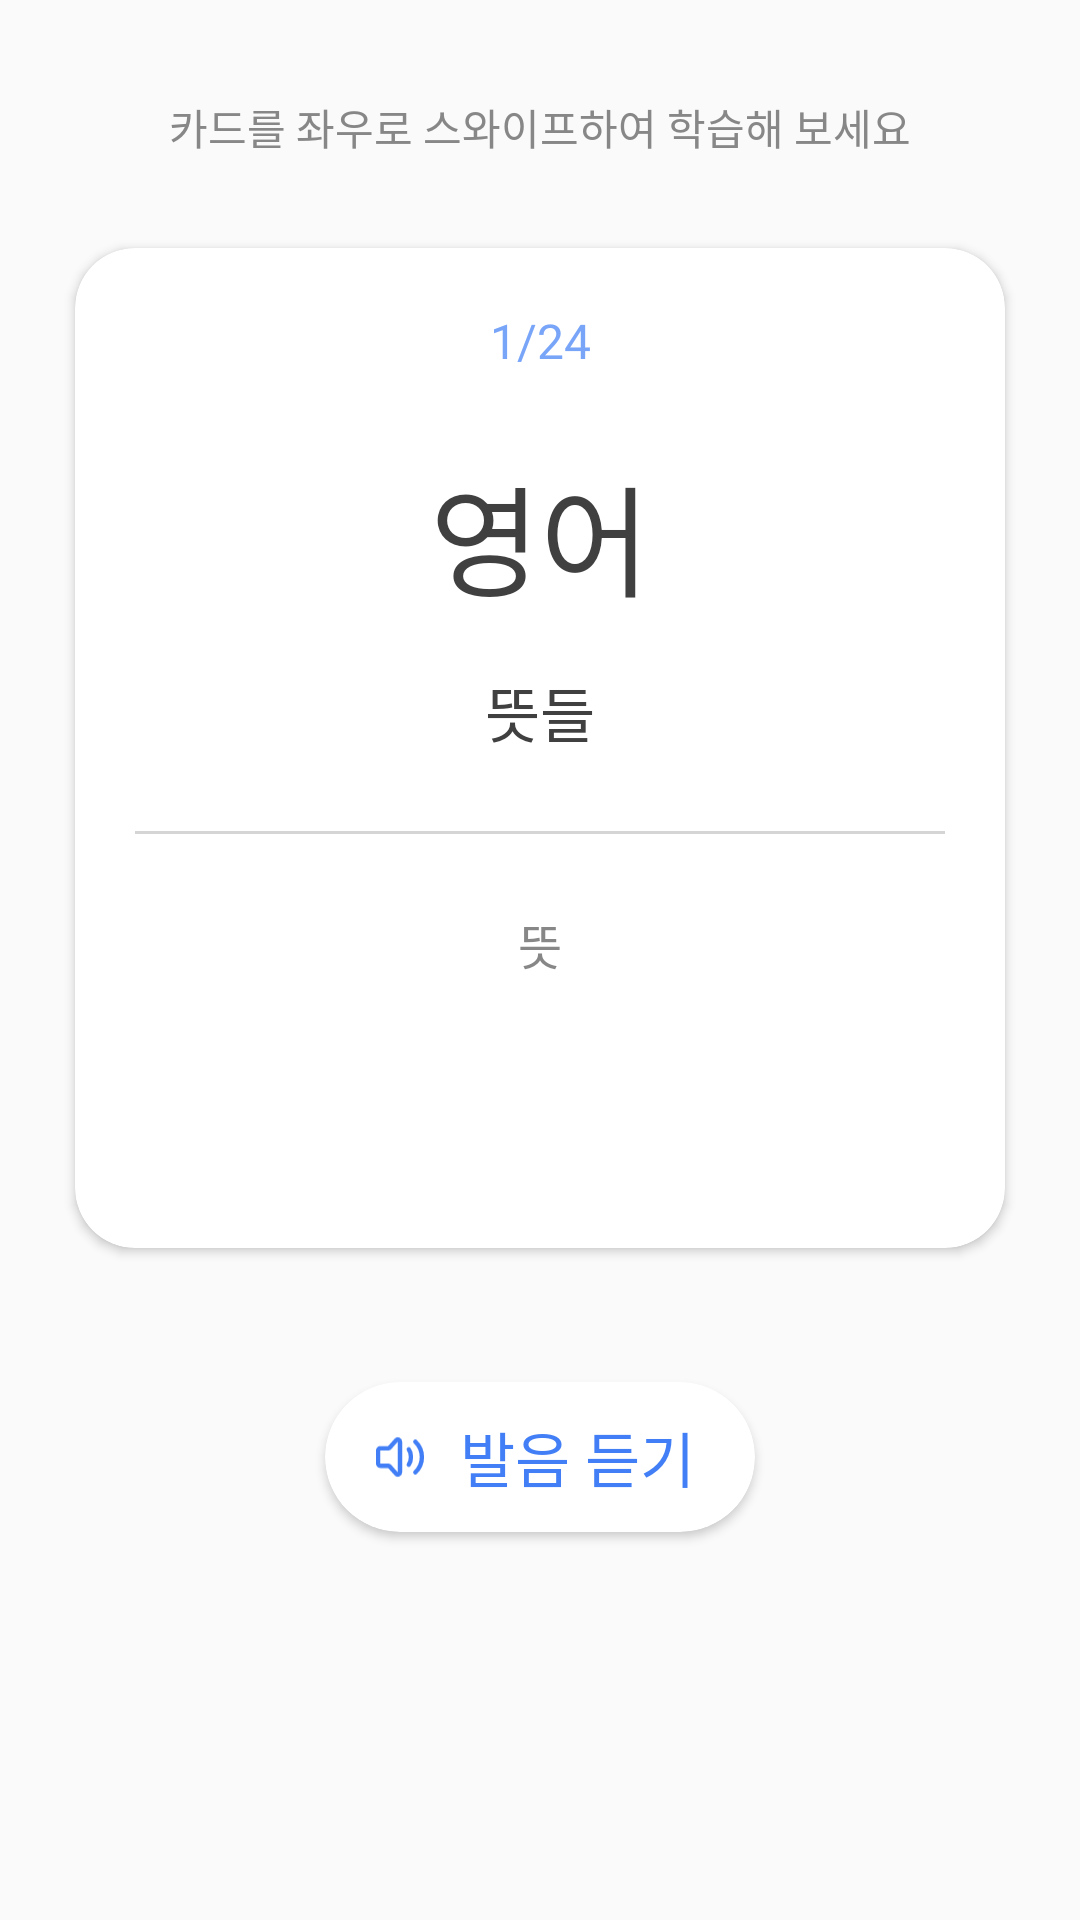

Here is an Android app screen rendered from its layout file. Give the layout XML and the strings, colors and styles it references.
<!-- AndroidManifest.xml: application theme Theme.Language -->
<!-- res/layout/fragment_study_word_detail_page.xml -->
<?xml version="1.0" encoding="utf-8"?>
<androidx.constraintlayout.widget.ConstraintLayout xmlns:android="http://schemas.android.com/apk/res/android"
    xmlns:tools="http://schemas.android.com/tools"
    android:layout_width="match_parent"
    android:layout_height="match_parent"
    xmlns:app="http://schemas.android.com/apk/res-auto"
    android:background="@color/BG"
    tools:context=".ui.study.StudyWordDetailPageFragment">

    <androidx.constraintlayout.widget.Guideline
        android:id="@+id/worddetail_guideline1"
        android:layout_width="wrap_content"
        android:layout_height="wrap_content"
        android:orientation="horizontal"
        app:layout_constraintGuide_percent="0.05"/>

    <androidx.constraintlayout.widget.Guideline
        android:id="@+id/worddetail_guideline2"
        android:layout_width="wrap_content"
        android:layout_height="wrap_content"
        android:orientation="horizontal"
        app:layout_constraintGuide_percent="0.65"/>

    <androidx.constraintlayout.widget.Guideline
        android:id="@+id/worddetail_guideline3"
        android:layout_width="wrap_content"
        android:layout_height="wrap_content"
        android:orientation="horizontal"
        app:layout_constraintGuide_percent="0.72"/>

    <TextView
        android:id="@+id/worddetail_introduce_tv"
        android:layout_width="wrap_content"
        android:layout_height="wrap_content"
        style="@style/pretendard_14sp_medium"
        android:textColor="@color/Gray2"
        android:text="카드를 좌우로 스와이프하여 학습해 보세요"
        app:layout_constraintStart_toStartOf="parent"
        app:layout_constraintEnd_toEndOf="parent"
        app:layout_constraintTop_toBottomOf="@id/worddetail_guideline1"/>

    <androidx.cardview.widget.CardView
        android:id="@+id/worddetail_cardview"
        android:layout_width="match_parent"
        android:layout_height="0dp"
        android:layout_marginHorizontal="25dp"
        android:layout_marginTop="30dp"
        app:cardCornerRadius="20dp"
        android:backgroundTint="@color/white"
        app:layout_constraintTop_toBottomOf="@id/worddetail_introduce_tv"
        app:layout_constraintBottom_toBottomOf="@id/worddetail_guideline2"
        app:layout_constraintStart_toStartOf="parent"
        app:layout_constraintEnd_toEndOf="parent"
        >

        <androidx.constraintlayout.widget.ConstraintLayout
            android:layout_width="match_parent"
            android:layout_height="match_parent"
            android:paddingHorizontal="20dp"
            android:paddingVertical="10dp"
            >

            <TextView
                android:id="@+id/worddetail_jinhang_tv"
                android:layout_width="wrap_content"
                android:layout_height="wrap_content"
                style="@style/pretendard_16sp_medium"
                android:textColor="@color/Main1_2"
                android:text="1/24"
                android:layout_marginTop="10dp"
                app:layout_constraintStart_toStartOf="parent"
                app:layout_constraintEnd_toEndOf="parent"
                app:layout_constraintTop_toTopOf="parent"/>

            <TextView
                android:id="@+id/worddetail_english_tv"
                android:layout_width="wrap_content"
                android:layout_height="wrap_content"
                android:text="영어"
                android:textSize="40sp"
                android:paddingHorizontal="10dp"
                style="@style/pretendard_20sp_semibold"
                android:layout_marginTop="25dp"
                app:layout_constraintStart_toStartOf="parent"
                app:layout_constraintEnd_toEndOf="parent"
                app:layout_constraintTop_toBottomOf="@id/worddetail_jinhang_tv"/>

            <TextView
                android:id="@+id/worddetail_meaning_tv"
                android:layout_width="wrap_content"
                android:layout_height="wrap_content"
                android:text="뜻들"
                android:paddingHorizontal="10dp"
                style="@style/pretendard_20sp_medium"
                android:layout_marginTop="15dp"
                app:layout_constraintStart_toStartOf="parent"
                app:layout_constraintEnd_toEndOf="parent"
                app:layout_constraintTop_toBottomOf="@id/worddetail_english_tv"/>

            <View
                android:id="@+id/worddetail_view"
                android:layout_width="0dp"
                android:layout_height="1dp"
                android:paddingHorizontal="10dp"
                android:background="@color/Gray4"
                android:layout_marginTop="25dp"
                app:layout_constraintStart_toStartOf="parent"
                app:layout_constraintEnd_toEndOf="parent"
                app:layout_constraintTop_toBottomOf="@id/worddetail_meaning_tv"/>


            <TextView
                android:id="@+id/worddetail_example_tv"
                android:layout_width="wrap_content"
                android:layout_height="wrap_content"
                android:text="뜻"
                android:textColor="@color/Gray2"
                android:paddingHorizontal="10dp"
                style="@style/pretendard_16sp_medium"
                android:layout_marginTop="25dp"
                android:layout_marginBottom="30dp"
                app:layout_constraintStart_toStartOf="parent"
                app:layout_constraintEnd_toEndOf="parent"
                app:layout_constraintTop_toBottomOf="@id/worddetail_view"
                />

        </androidx.constraintlayout.widget.ConstraintLayout>
    </androidx.cardview.widget.CardView>


    <androidx.cardview.widget.CardView
        android:id="@+id/worddetail_listen_btn"
        android:layout_width="wrap_content"
        android:layout_height="wrap_content"
        android:layout_marginHorizontal="25dp"
        app:cardCornerRadius="30dp"
        android:backgroundTint="@color/white"
        app:layout_constraintTop_toBottomOf="@id/worddetail_guideline3"
        app:layout_constraintStart_toStartOf="parent"
        app:layout_constraintEnd_toEndOf="parent"
        >

        <androidx.constraintlayout.widget.ConstraintLayout
            android:layout_width="match_parent"
            android:layout_height="match_parent"
            android:paddingHorizontal="10dp"
            android:paddingVertical="10dp"
            >

            <ImageView
                android:id="@+id/worddetail_listen_imv"
                android:layout_width="30dp"
                android:layout_height="30dp"
                android:src="@drawable/ic_listen_blue"
                app:layout_constraintStart_toStartOf="parent"
                app:layout_constraintTop_toTopOf="parent"
                app:layout_constraintBottom_toBottomOf="parent"/>


            <TextView
                android:id="@+id/worddetail_listen_tv"
                android:layout_width="wrap_content"
                android:layout_height="wrap_content"
                style="@style/pretendard_20sp_medium"
                android:textColor="@color/Main1_1"
                android:text="발음 듣기"
                android:layout_marginStart="5dp"
                android:layout_marginEnd="10dp"
                app:layout_constraintTop_toTopOf="parent"
                app:layout_constraintBottom_toBottomOf="parent"
                app:layout_constraintStart_toEndOf="@id/worddetail_listen_imv"
                app:layout_constraintEnd_toEndOf="parent"/>

        </androidx.constraintlayout.widget.ConstraintLayout>


    </androidx.cardview.widget.CardView>








</androidx.constraintlayout.widget.ConstraintLayout>
<!-- resources referenced by this layout -->
<resources>
  <color name="BG">#FAFAFA</color>
  <color name="Gray2">#878787</color>
  <color name="Gray4">#D5D5D5</color>
  <color name="Main1_1">#427FF6</color>
  <color name="Main1_2">#79A5F9</color>
  <color name="white">#FFFFFFFF</color>
  <!-- drawable ic_listen_blue (drawable) -->
  <vector xmlns:android="http://schemas.android.com/apk/res/android"
      android:width="37dp"
      android:height="36dp"
      android:viewportWidth="37"
      android:viewportHeight="36">
    <path
        android:pathData="M22.1,14.851C23.3,16.451 23.3,19.551 22.1,21.151M24.8,11.701C28.389,15.128 28.411,20.896 24.8,24.301M9.5,20.664V15.337C9.5,14.82 9.903,14.401 10.4,14.401H13.627C13.747,14.4 13.864,14.376 13.974,14.329C14.083,14.281 14.182,14.213 14.264,14.126L16.964,11.077C17.531,10.487 18.5,10.905 18.5,11.74V24.262C18.5,25.103 17.519,25.518 16.956,24.916L14.265,21.883C14.182,21.795 14.083,21.724 13.972,21.675C13.861,21.626 13.741,21.601 13.62,21.601H10.4C9.903,21.601 9.5,21.181 9.5,20.664Z"
        android:strokeLineJoin="round"
        android:strokeWidth="1.8"
        android:fillColor="#00000000"
        android:strokeColor="#427FF6"
        android:strokeLineCap="round"/>
  </vector>
  <style name="pretendard_14sp_medium">
          <item name="android:fontFamily">@font/pretendard_medium</item>
          <item name="android:textColor">@color/Black</item>
          <item name="android:textSize">14sp</item>
      </style>
  <style name="pretendard_16sp_medium">
          <item name="android:fontFamily">@font/pretendard_medium</item>
          <item name="android:textColor">@color/Black</item>
          <item name="android:textSize">16sp</item>
      </style>
  <style name="pretendard_20sp_medium">
          <item name="android:fontFamily">@font/pretendard_medium</item>
          <item name="android:textColor">@color/Black</item>
          <item name="android:textSize">20sp</item>
      </style>
  <style name="pretendard_20sp_semibold">
          <item name="android:fontFamily">@font/pretendard_semibold</item>
          <item name="android:textColor">@color/Black</item>
          <item name="android:textSize">20sp</item>
      </style>
  <style name="Theme.Language" parent="Base.Theme.Language" />
  <color name="Black">#404040</color>
  <style name="Base.Theme.Language" parent="Theme.Material3.DayNight.NoActionBar">
          
          
      </style>
</resources>
